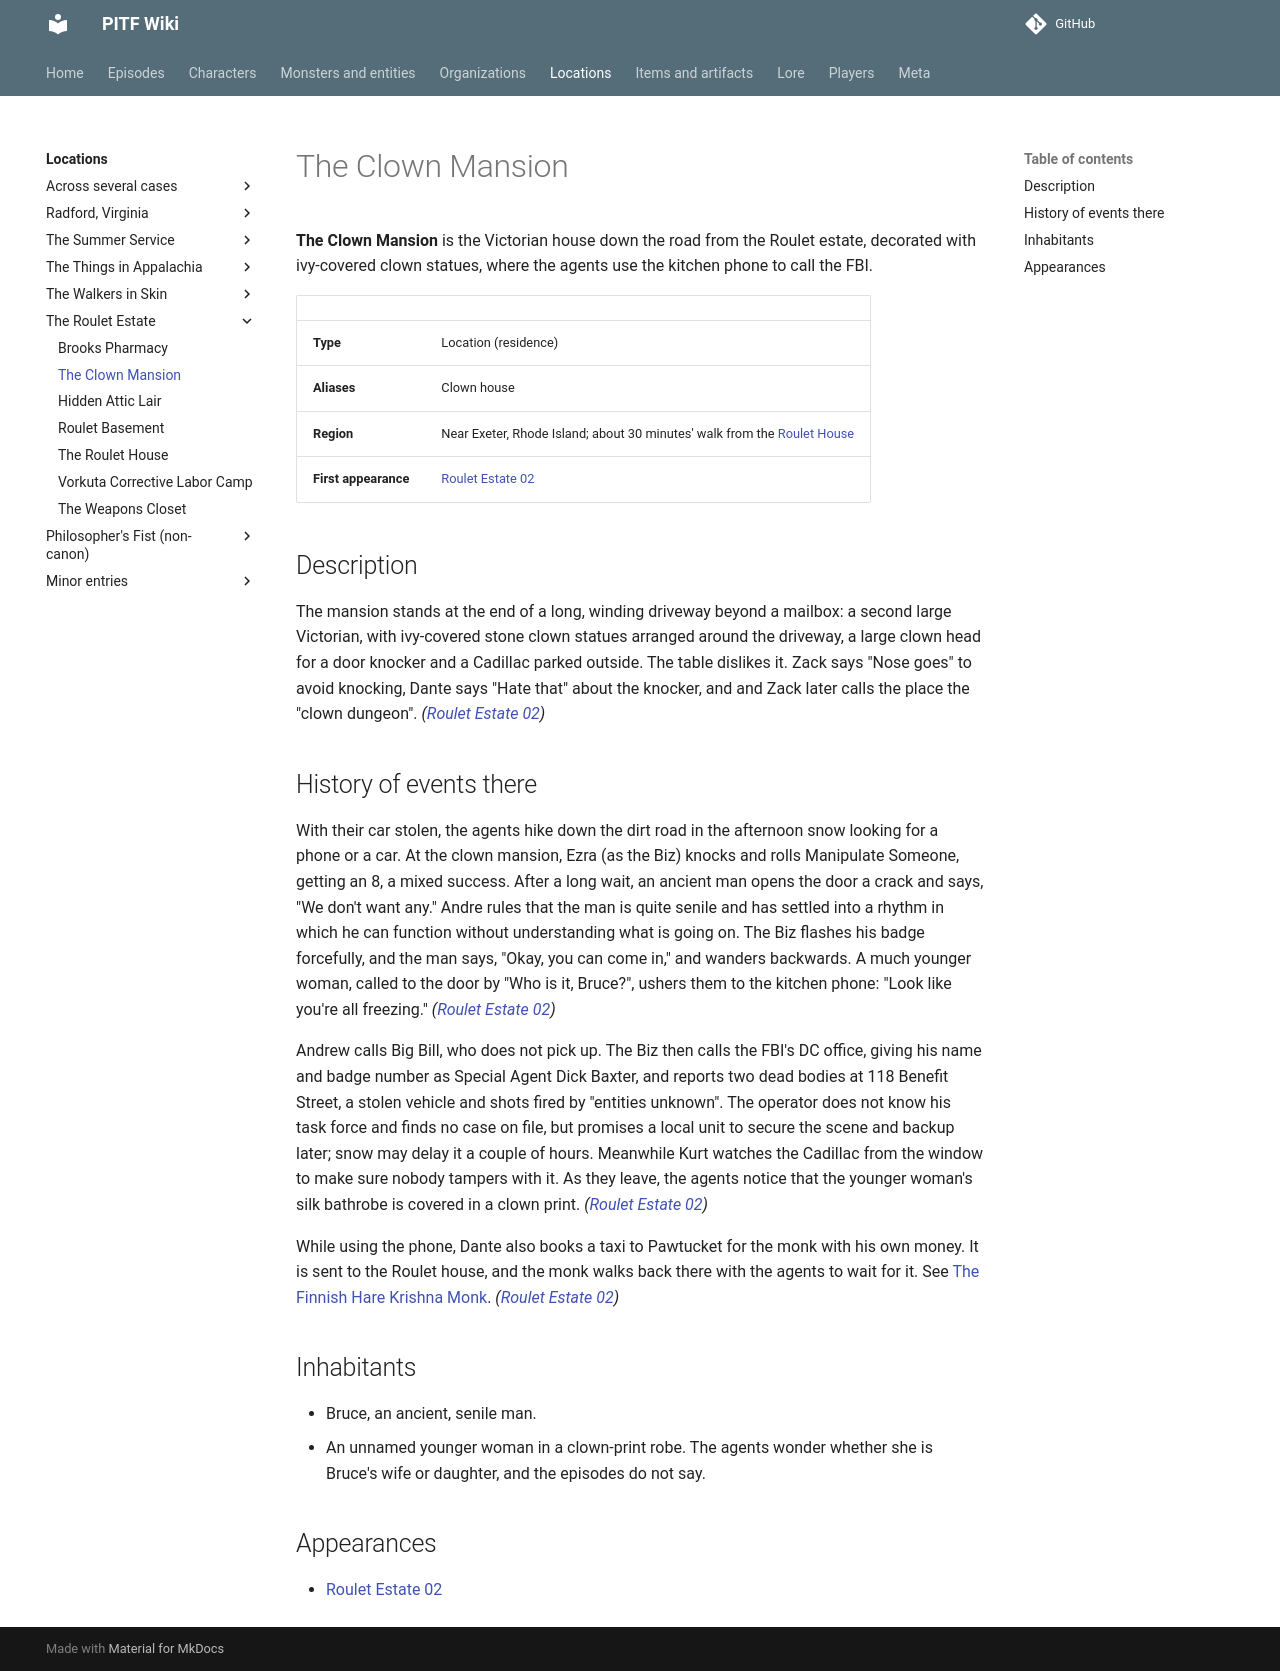

repository: AndreTInfante/pitf-wiki · page: locations/clown-mansion/index.html · generator: mkdocs

# The Clown Mansion

**The Clown Mansion** is the Victorian house down the road from the Roulet estate, decorated with ivy-covered clown statues, where the agents use the kitchen phone to call the FBI.

| | |
|---|---|
| **Type** | Location (residence) |
| **Aliases** | Clown house |
| **Region** | Near Exeter, Rhode Island; about 30 minutes' walk from the [Roulet House](roulet-house.md) |
| **First appearance** | [Roulet Estate 02](../episodes/roulet-estate/02.md) |

## Description

The mansion stands at the end of a long, winding driveway beyond a mailbox: a second large Victorian, with ivy-covered stone clown statues arranged around the driveway, a large clown head for a door knocker and a Cadillac parked outside. The table dislikes it. Zack says "Nose goes" to avoid knocking, Dante says "Hate that" about the knocker, and and Zack later calls the place the "clown dungeon". *([Roulet Estate 02](../episodes/roulet-estate/02.md))*

## History of events there

With their car stolen, the agents hike down the dirt road in the afternoon snow looking for a phone or a car. At the clown mansion, Ezra (as the Biz) knocks and rolls Manipulate Someone, getting an 8, a mixed success. After a long wait, an ancient man opens the door a crack and says, "We don't want any." Andre rules that the man is quite senile and has settled into a rhythm in which he can function without understanding what is going on. The Biz flashes his badge forcefully, and the man says, "Okay, you can come in," and wanders backwards. A much younger woman, called to the door by "Who is it, Bruce?", ushers them to the kitchen phone: "Look like you're all freezing." *([Roulet Estate 02](../episodes/roulet-estate/02.md))*

Andrew calls Big Bill, who does not pick up. The Biz then calls the FBI's DC office, giving his name and badge number as Special Agent Dick Baxter, and reports two dead bodies at 118 Benefit Street, a stolen vehicle and shots fired by "entities unknown". The operator does not know his task force and finds no case on file, but promises a local unit to secure the scene and backup later; snow may delay it a couple of hours. Meanwhile Kurt watches the Cadillac from the window to make sure nobody tampers with it. As they leave, the agents notice that the younger woman's silk bathrobe is covered in a clown print. *([Roulet Estate 02](../episodes/roulet-estate/02.md))*

While using the phone, Dante also books a taxi to Pawtucket for the monk with his own money. It is sent to the Roulet house, and the monk walks back there with the agents to wait for it. See [The Finnish Hare Krishna Monk](../characters/finnish-hare-krishna-monk.md). *([Roulet Estate 02](../episodes/roulet-estate/02.md))*

## Inhabitants

- Bruce, an ancient, senile man.
- An unnamed younger woman in a clown-print robe. The agents wonder whether she is Bruce's wife or daughter, and the episodes do not say.

## Appearances

- [Roulet Estate 02](../episodes/roulet-estate/02.md)
